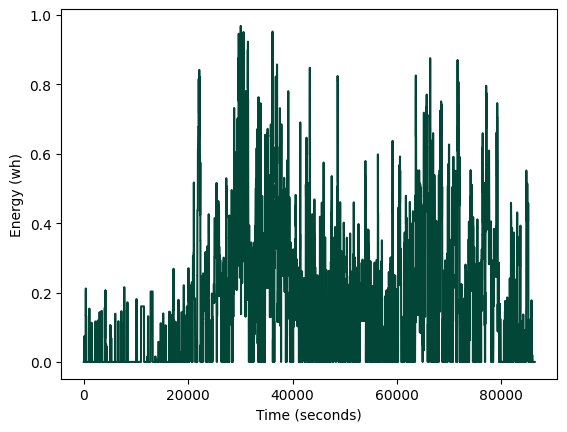

Data behind this chart, as committed beside it:
, H, M, S, draws, energy
0, 0, 0, 0, 2.2e-322, 3.802e-320
1, 0, 0, 1, 2.2e-322, 3.802e-320
2, 0, 0, 2, 2.2e-322, 3.802e-320
3, 0, 0, 3, 2.2e-322, 3.802e-320
4, 0, 0, 4, 2.2e-322, 3.802e-320
5, 0, 0, 5, 2.2e-322, 3.802e-320
6, 0, 0, 6, 2.2e-322, 3.802e-320
7, 0, 0, 7, 2.2e-322, 3.802e-320
8, 0, 0, 8, 2.2e-322, 3.802e-320
9, 0, 0, 9, 2.2e-322, 3.802e-320
10, 0, 0, 10, 2.2e-322, 3.802e-320
11, 0, 0, 11, 2.2e-322, 3.802e-320
12, 0, 0, 12, 2.27e-322, 3.8913e-320
13, 0, 0, 13, 2.27e-322, 3.8913e-320
14, 0, 0, 14, 2.27e-322, 3.8913e-320
15, 0, 0, 15, 2.27e-322, 3.8913e-320
16, 0, 0, 16, 2.27e-322, 3.8913e-320
17, 0, 0, 17, 2.27e-322, 3.8913e-320
18, 0, 0, 18, 2.27e-322, 3.8913e-320
19, 0, 0, 19, 2.27e-322, 3.8913e-320
20, 0, 0, 20, 2.27e-322, 3.8913e-320
21, 0, 0, 21, 2.27e-322, 3.8913e-320
22, 0, 0, 22, 2.27e-322, 3.8913e-320
23, 0, 0, 23, 2.27e-322, 3.8913e-320
24, 0, 0, 24, 2.27e-322, 3.8913e-320
25, 0, 0, 25, 2.27e-322, 3.8913e-320
26, 0, 0, 26, 2.27e-322, 3.8913e-320
27, 0, 0, 27, 2.27e-322, 3.8913e-320
28, 0, 0, 28, 2.27e-322, 3.8913e-320
29, 0, 0, 29, 2.27e-322, 3.8913e-320
30, 0, 0, 30, 2.27e-322, 3.8913e-320
31, 0, 0, 31, 2.27e-322, 3.8913e-320
32, 0, 0, 32, 2.27e-322, 3.8913e-320
33, 0, 0, 33, 2.27e-322, 3.8913e-320
34, 0, 0, 34, 2.27e-322, 3.8913e-320
35, 0, 0, 35, 2.27e-322, 3.8913e-320
36, 0, 0, 36, 2.27e-322, 3.8913e-320
37, 0, 0, 37, 2.27e-322, 3.8913e-320
38, 0, 0, 38, 2.27e-322, 3.8913e-320
39, 0, 0, 39, 2.27e-322, 3.8913e-320
40, 0, 0, 40, 2.27e-322, 3.8913e-320
41, 0, 0, 41, 2.27e-322, 3.8913e-320
42, 0, 0, 42, 2.27e-322, 3.8913e-320
43, 0, 0, 43, 2.27e-322, 3.8913e-320
44, 0, 0, 44, 2.27e-322, 3.8913e-320
45, 0, 0, 45, 2.27e-322, 3.8913e-320
46, 0, 0, 46, 2.27e-322, 3.8913e-320
47, 0, 0, 47, 2.27e-322, 3.8913e-320
48, 0, 0, 48, 2.27e-322, 3.8913e-320
49, 0, 0, 49, 0.00043, 0.07367
50, 0, 0, 50, 0.00043, 0.07367
51, 0, 0, 51, 0.00043, 0.07367
52, 0, 0, 52, 0.00043, 0.07367
53, 0, 0, 53, 0.00043, 0.07367
54, 0, 0, 54, 0.00043, 0.07367
55, 0, 0, 55, 0.00043, 0.07367
56, 0, 0, 56, 0.00043, 0.07367
57, 0, 0, 57, 0.00043, 0.07367
58, 0, 0, 58, 0.00043, 0.07367
59, 0, 0, 59, 0.00043, 0.07367
... 86,340 more rows
